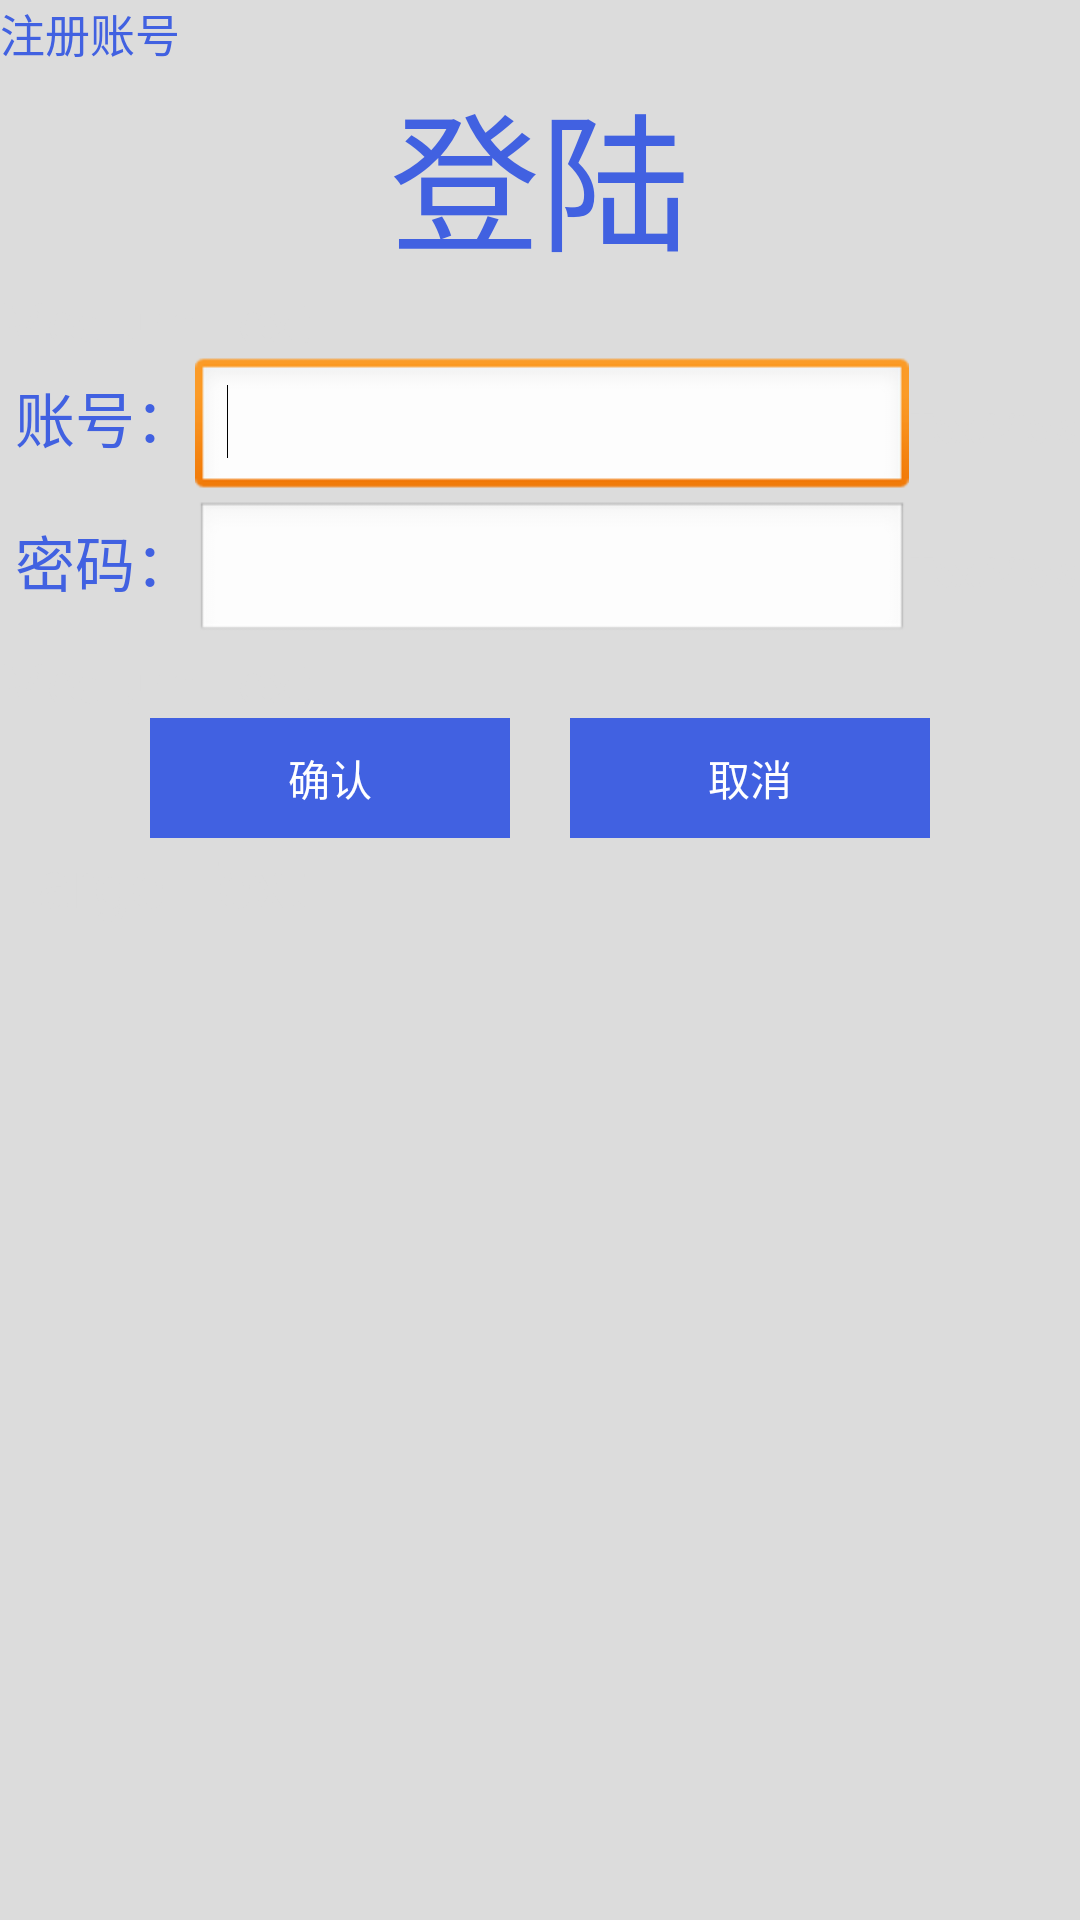

Write the Android layout XML for this screen, with the resource values it uses.
<!-- AndroidManifest.xml: application theme android:Theme.Light.NoTitleBar.Fullscreen -->
<!-- res/layout/dialog_offline_login.xml -->
<?xml version="1.0" encoding="utf-8"?>
<LinearLayout xmlns:android="http://schemas.android.com/apk/res/android"
    android:layout_width="wrap_content"
    android:layout_height="wrap_content"
    android:orientation="vertical" 
    android:background="@color/gainsboro">

    <LinearLayout
        android:layout_width="match_parent"
        android:layout_height="wrap_content"
        android:orientation="vertical" >

        <TextView
            android:id="@+id/offline_login_register"
            android:layout_width="wrap_content"
            android:layout_height="wrap_content"
            android:text="注册账号"
            android:textColor="@color/royalblue"
            android:textSize="15sp" />

    </LinearLayout>

    <RelativeLayout
        android:layout_width="match_parent"
        android:layout_height="wrap_content" >

        <TextView
            android:id="@+id/textView2"
            android:layout_width="wrap_content"
            android:layout_height="wrap_content"
            android:layout_alignParentTop="true"
            android:layout_centerHorizontal="true"
            android:gravity="center"
            android:text="登陆"
            android:textColor="@color/royalblue"
            android:typeface="monospace"
            android:textSize="50sp" />

    </RelativeLayout>

    <LinearLayout
        android:layout_width="match_parent"
        android:layout_height="wrap_content"
        android:orientation="vertical" >

        <TextView
            android:id="@+id/textView11"
            android:layout_width="wrap_content"
            android:layout_height="wrap_content"
            android:text="Medium Text"
            android:textColor="@color/gainsboro"
            android:textAppearance="?android:attr/textAppearanceMedium" />

    </LinearLayout>

    <LinearLayout
        android:layout_width="match_parent"
        android:layout_height="wrap_content"
        android:orientation="vertical" >

        <LinearLayout
            android:layout_width="match_parent"
            android:layout_height="wrap_content" >

            <TextView
                android:id="@+id/textView3"
                android:layout_width="wrap_content"
                android:layout_height="wrap_content"
                android:text="账号：" 
                android:layout_marginLeft="5dip"
                android:textColor="@color/royalblue"
                android:textSize="20sp"/>

            <EditText
                android:id="@+id/offline_login_username"
                android:layout_width="wrap_content"
                android:layout_height="wrap_content"
                android:layout_weight="0.69"
                android:ems="10"
                android:inputType="textPersonName" >

                <requestFocus />
            </EditText>

            <TextView
                android:id="@+id/textView7"
                android:layout_width="wrap_content"
                android:layout_height="wrap_content"
                android:text="TextView" 
                android:textColor="@color/gainsboro"/>

        </LinearLayout>

        <LinearLayout
            android:layout_width="match_parent"
            android:layout_height="wrap_content" >

            <TextView
                android:id="@+id/textView6"
                android:layout_width="wrap_content"
                android:layout_height="wrap_content"
                android:text="密码："
                android:textColor="@color/royalblue"
                android:layout_marginLeft="5dip"
                android:textSize="20sp"/>

            <EditText
                android:id="@+id/offline_login_password"
                android:layout_width="wrap_content"
                android:layout_height="wrap_content"
                android:layout_weight="0.78"
                android:ems="10"
                android:inputType="textPassword" />

            <TextView
                android:id="@+id/textView8"
                android:layout_width="wrap_content"
                android:layout_height="wrap_content"
                android:text="TextView"
                android:textColor="@color/gainsboro" />

        </LinearLayout>

    </LinearLayout>

    <LinearLayout
        android:layout_width="match_parent"
        android:layout_height="wrap_content"
        android:orientation="vertical" >

        <TextView
            android:id="@+id/textView9"
            android:layout_width="wrap_content"
            android:layout_height="wrap_content"
            android:text="Medium Text"
            android:textColor="@color/gainsboro"
            android:textAppearance="?android:attr/textAppearanceMedium" />

    </LinearLayout>

    <RelativeLayout
        android:layout_width="match_parent"
        android:layout_height="wrap_content" >

        <TextView
            android:id="@+id/offline_login_back"
            android:layout_width="120dip"
            android:layout_height="40dip"
            android:layout_alignParentRight="true"
            android:layout_alignParentTop="true"
            android:layout_marginRight="50dip"
            android:background="@color/royalblue"
            android:gravity="center"
            android:text="取消"
            android:textColor="#ffffff" />

        <TextView
            android:id="@+id/offline_login_sure"
            android:layout_width="120dip"
            android:layout_height="40dip"
            android:layout_alignParentLeft="true"
            android:layout_alignParentTop="true"
            android:layout_marginLeft="50dip"
            android:background="@color/royalblue"
            android:gravity="center"
            android:text="确认"
            android:textColor="#ffffff" />

    </RelativeLayout>

    <LinearLayout
        android:layout_width="match_parent"
        android:layout_height="wrap_content"
        android:orientation="vertical" >

        <TextView
            android:id="@+id/textView10"
            android:layout_width="wrap_content"
            android:layout_height="wrap_content"
            android:text="Large Text"
            android:textColor="@color/gainsboro"
            android:textAppearance="?android:attr/textAppearanceLarge" />

    </LinearLayout>

</LinearLayout>
<!-- resources referenced by this layout -->
<resources>
  <color name="gainsboro">#dcdcdc</color>
  <color name="royalblue">#4161e1</color>
</resources>
